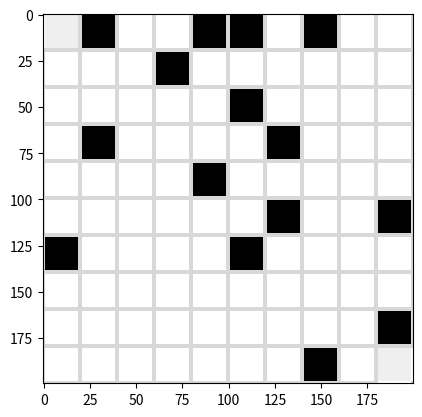

Write the Python code that produced this figure.
import random
import numpy as np
from matplotlib import pyplot as plt

class maze(object):
	def __init__(self, rows = 10, cols = 10, p = 0.2):
		#int rows in [2 : inf]: maze width
		#int cols in [2 : inf]: maze height
		#float p in [0 : 1]: probablity of a block becomes a wall
		self.rows = rows
		self.cols = cols
		self.p = p
		self.wall = np.zeros((rows, cols), dtype = np.bool)
		self.path = None
		self.isBuilt = False


	def build(self, initFunction = None, randomPosition = False, force = False):
		#function initFunction: init walls, None default trivalInit()
		#bool randomPosition: True: randomlize start and goal position; False: start at upper left and goal at lower right
		#bool force: True: force to rebuild maze; False: if maze.isBuilt immediately return original maze
		
		def trivalInit(maze):
			for row in range(maze.rows):
				for col in range(maze.cols):
					if random.random() < maze.p:
						maze.wall[row, col] = True

		if self.isBuilt:
			if force:
				self.wall = np.zeros_like(self.wall, dtype = np.bool)
			else:
				print('W: maze.build(), duplicate build')
				return
		#init walls
		if initFunction is None:
			trivalInit(self)
		else:
			#TODO: process other init function
			pass
		#init S and G position
		if randomPosition is False:
			self.start = (0, 0)
			self.goal = (self.rows-1, self.cols-1)
			self.wall[self.start] = 0
			self.wall[self.goal] = 0
		else:
			#TODO: randomlize S and G
			pass
		self.isBuilt = True


	def visualize(self, size = 20, grid = 1):
		#int size in [0 : inf]: block size(width and height)
		#int grid in [0 : size//2]: grid width
			
		def gridOn(image, size = 20, grid = 1, color = 128):
			#np.array image with ndim = 2: output maze map image
			#int color in [0 : 255]: grid color #TODO: adapt to chromatic image
			for row in range(self.rows):
				image[row*size : row*size+grid, :] = color
				image[row*size+size-grid : row*size+size, :] = color
				for col in range(self.cols):
					image[:, col*size : col*size+grid] = color
					image[:, col*size+size-grid : col*size+size] = color

		image = np.zeros((self.rows*size, self.cols*size), dtype = np.uint8) #TODO: adapt to chromatic image
		#grid
		if grid != 0:
			gridOn(image, size, grid, color = 64)
		#block
		for row in range(self.rows):
			for col in range(self.cols):
				if self.wall[row, col] == 1:
					image[row*size+grid : row*size+size-grid, col*size+grid : col*size+size-grid] = 255 #TODO: adapt to chromatic image
		#path
		if self.path is not None:
			#TODO: colorize path
			pass
		else:
			#start & goal
			sgColor = 32
			backColor = 0
			for block in [self.start, self.goal]:
				image[block[0]*size+grid : block[0]*size+size-grid, block[1]*size+grid : block[1]*size+size-grid] = sgColor
				#break outer wall
				if block[0] == 0: #first row, break wall U
					image[0 : grid, block[1]*size+grid : block[1]*size+size-grid] = backColor
				if block[0] == self.rows-1: #last row, break wall D
					image[block[0]*size+size-grid : block[0]*size+size, block[1]*size+grid : block[1]*size+size-grid] = backColor
				if block[1] == 0: #first col, break wall L
					image[block[0]*size+grid : block[0]*size+size-grid, 0 : grid] = backColor
				if block[1] == self.cols-1: #last col, break wall R
					image[block[0]*size+grid : block[0]*size+size-grid, block[1]*size+size-grid : block[1]*size+size] = backColor
		#plot image
		plt.imshow(image, cmap = plt.cm.Greys, interpolation = 'none')
		plt.show() #TODO: non-block call

if __name__ == '__main__':
	M = maze(10, 10, 0.2)
	for i in range(10):
		M.build(force = True)
		M.visualize()